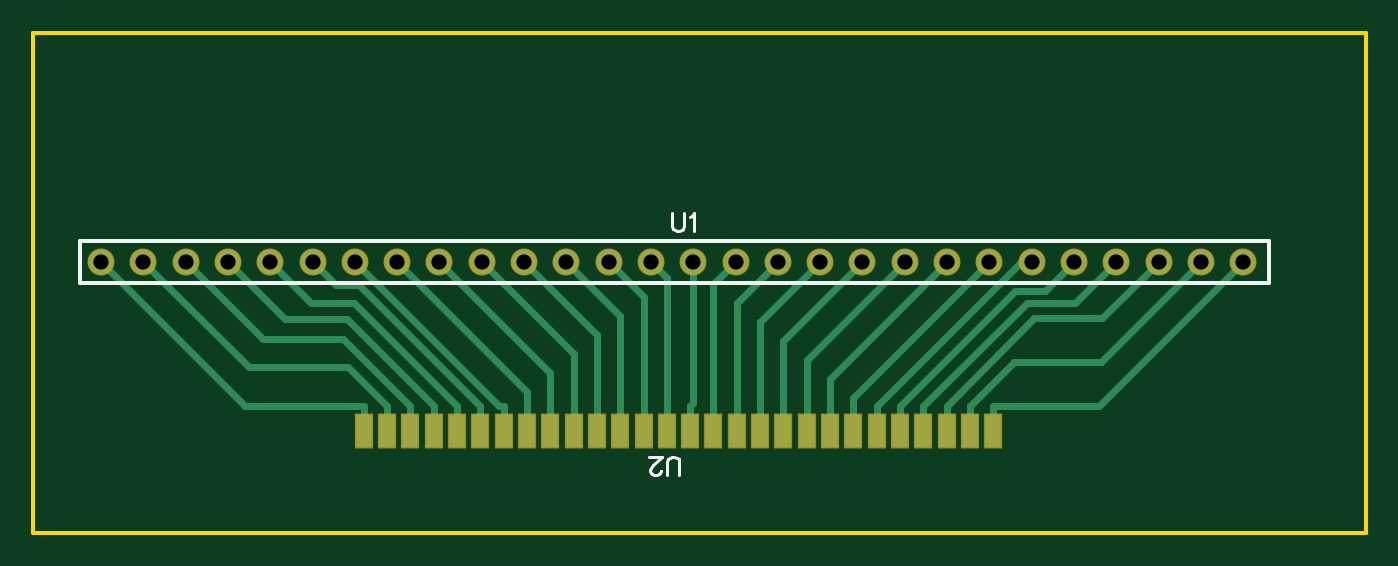
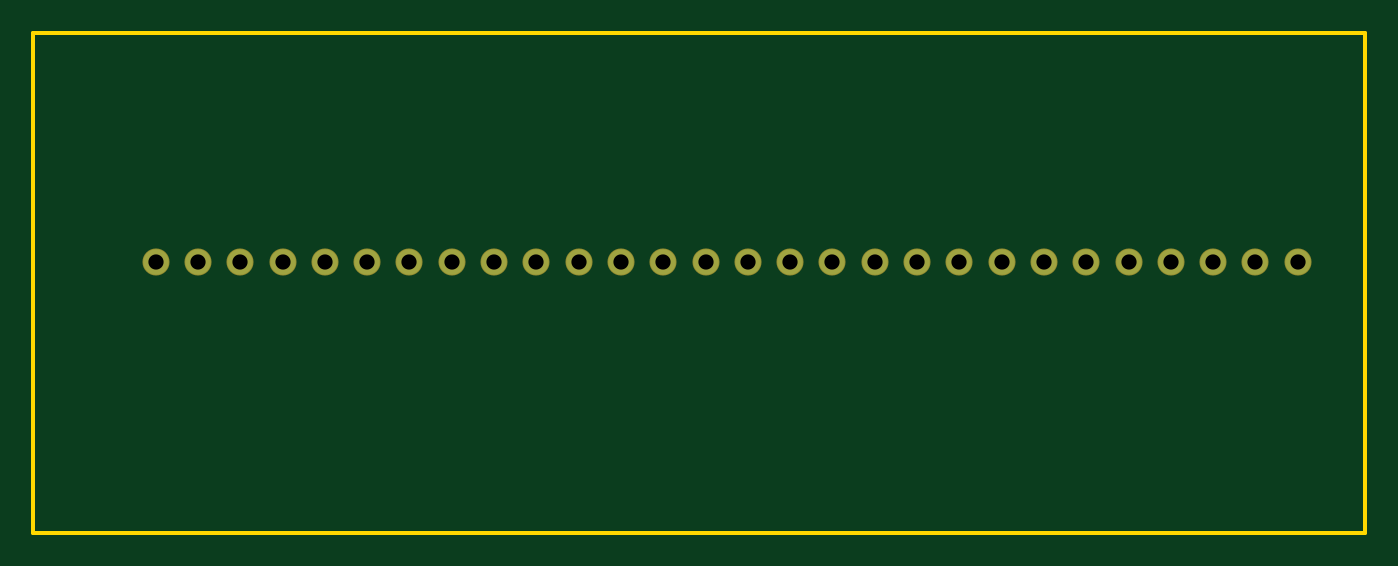
Circuit board: 9 layer files. Board 80.0 x 30.0 mm.
- drill: Drill_PTH_Through.DRL (681 bytes)
- drill: Drill_PTH_Through_Via.DRL (238 bytes)
- outline: Gerber_BoardOutlineLayer.GKO (477 bytes)
- bottom_copper: Gerber_BottomLayer.GBL (1116 bytes)
- bottom_mask: Gerber_BottomSolderMaskLayer.GBS (1126 bytes)
- top_copper: Gerber_TopLayer.GTL (4546 bytes)
- paste: Gerber_TopPasteMaskLayer.GTP (1104 bytes)
- top_silk: Gerber_TopSilkscreenLayer.GTO (1398 bytes)
- top_mask: Gerber_TopSolderMaskLayer.GTS (2084 bytes)

=== drill: Drill_PTH_Through.DRL ===
M48
METRIC,LZ,000.000
;FILE_FORMAT=3:3
;TYPE=PLATED
;Layer: PTH_Through
;EasyEDA v6.5.29, 2023-07-21 00:20:02
;ca003af367b04b34b6e468f580e2009c,e855215096054eb7bd5858a7ef804e70,10
;Gerber Generator version 0.2
;Holesize 1 = 0.915 mm
T01C0.915
%
G05
G90
T01
X004064Y016256
X006604Y016256
X009144Y016256
X011684Y016256
X014224Y016256
X016764Y016256
X019304Y016256
X021844Y016256
X024384Y016256
X026924Y016256
X029464Y016256
X032004Y016256
X034544Y016256
X037084Y016256
X039624Y016256
X042164Y016256
X044704Y016256
X047244Y016256
X049784Y016256
X052324Y016256
X054864Y016256
X057404Y016256
X059944Y016256
X062484Y016256
X065024Y016256
X067564Y016256
X070104Y016256
X072644Y016256
M30

=== drill: Drill_PTH_Through_Via.DRL ===
M48
METRIC,LZ,000.000
;FILE_FORMAT=3:3
;TYPE=PLATED
;Layer: PTH_Through_Via
;EasyEDA v6.5.29, 2023-07-21 00:20:02
;ca003af367b04b34b6e468f580e2009c,e855215096054eb7bd5858a7ef804e70,10
;Gerber Generator version 0.2
T01C0.001
%
G05
G90
M30

=== outline: Gerber_BoardOutlineLayer.GKO ===
G04 Layer: BoardOutlineLayer*
G04 EasyEDA v6.5.29, 2023-07-21 00:20:02*
G04 ca003af367b04b34b6e468f580e2009c,e855215096054eb7bd5858a7ef804e70,10*
G04 Gerber Generator version 0.2*
G04 Scale: 100 percent, Rotated: No, Reflected: No *
G04 Dimensions in millimeters *
G04 leading zeros omitted , absolute positions ,4 integer and 5 decimal *
%FSLAX45Y45*%
%MOMM*%

%ADD10C,0.2540*%
D10*
X0Y2999994D02*
G01*
X7999984Y2999994D01*
X7999984Y0D01*
X0Y0D01*
X0Y2999994D01*

%LPD*%
M02*

=== bottom_copper: Gerber_BottomLayer.GBL ===
G04 Layer: BottomLayer*
G04 EasyEDA v6.5.29, 2023-07-21 00:20:02*
G04 ca003af367b04b34b6e468f580e2009c,e855215096054eb7bd5858a7ef804e70,10*
G04 Gerber Generator version 0.2*
G04 Scale: 100 percent, Rotated: No, Reflected: No *
G04 Dimensions in millimeters *
G04 leading zeros omitted , absolute positions ,4 integer and 5 decimal *
%FSLAX45Y45*%
%MOMM*%

%ADD10C,1.5240*%

%LPD*%
D10*
G01*
X406400Y1625600D03*
G01*
X660400Y1625600D03*
G01*
X914400Y1625600D03*
G01*
X1168400Y1625600D03*
G01*
X1422400Y1625600D03*
G01*
X1676400Y1625600D03*
G01*
X1930400Y1625600D03*
G01*
X2184400Y1625600D03*
G01*
X2438400Y1625600D03*
G01*
X2692400Y1625600D03*
G01*
X2946400Y1625600D03*
G01*
X3200400Y1625600D03*
G01*
X3454400Y1625600D03*
G01*
X3708400Y1625600D03*
G01*
X3962400Y1625600D03*
G01*
X4216400Y1625600D03*
G01*
X4470400Y1625600D03*
G01*
X4724400Y1625600D03*
G01*
X4978400Y1625600D03*
G01*
X5232400Y1625600D03*
G01*
X5486400Y1625600D03*
G01*
X5740400Y1625600D03*
G01*
X5994400Y1625600D03*
G01*
X6248400Y1625600D03*
G01*
X6502400Y1625600D03*
G01*
X6756400Y1625600D03*
G01*
X7010400Y1625600D03*
G01*
X7264400Y1625600D03*
M02*

=== bottom_mask: Gerber_BottomSolderMaskLayer.GBS ===
G04 Layer: BottomSolderMaskLayer*
G04 EasyEDA v6.5.29, 2023-07-21 00:20:02*
G04 ca003af367b04b34b6e468f580e2009c,e855215096054eb7bd5858a7ef804e70,10*
G04 Gerber Generator version 0.2*
G04 Scale: 100 percent, Rotated: No, Reflected: No *
G04 Dimensions in millimeters *
G04 leading zeros omitted , absolute positions ,4 integer and 5 decimal *
%FSLAX45Y45*%
%MOMM*%

%ADD10C,1.6256*%

%LPD*%
D10*
G01*
X406400Y1625600D03*
G01*
X660400Y1625600D03*
G01*
X914400Y1625600D03*
G01*
X1168400Y1625600D03*
G01*
X1422400Y1625600D03*
G01*
X1676400Y1625600D03*
G01*
X1930400Y1625600D03*
G01*
X2184400Y1625600D03*
G01*
X2438400Y1625600D03*
G01*
X2692400Y1625600D03*
G01*
X2946400Y1625600D03*
G01*
X3200400Y1625600D03*
G01*
X3454400Y1625600D03*
G01*
X3708400Y1625600D03*
G01*
X3962400Y1625600D03*
G01*
X4216400Y1625600D03*
G01*
X4470400Y1625600D03*
G01*
X4724400Y1625600D03*
G01*
X4978400Y1625600D03*
G01*
X5232400Y1625600D03*
G01*
X5486400Y1625600D03*
G01*
X5740400Y1625600D03*
G01*
X5994400Y1625600D03*
G01*
X6248400Y1625600D03*
G01*
X6502400Y1625600D03*
G01*
X6756400Y1625600D03*
G01*
X7010400Y1625600D03*
G01*
X7264400Y1625600D03*
M02*

=== top_copper: Gerber_TopLayer.GTL ===
G04 Layer: TopLayer*
G04 EasyEDA v6.5.29, 2023-07-21 00:20:02*
G04 ca003af367b04b34b6e468f580e2009c,e855215096054eb7bd5858a7ef804e70,10*
G04 Gerber Generator version 0.2*
G04 Scale: 100 percent, Rotated: No, Reflected: No *
G04 Dimensions in millimeters *
G04 leading zeros omitted , absolute positions ,4 integer and 5 decimal *
%FSLAX45Y45*%
%MOMM*%

%ADD10C,0.4000*%
%ADD11R,1.0000X2.0000*%
%ADD12C,1.5240*%

%LPD*%
D10*
X5763056Y760097D02*
G01*
X6398895Y760097D01*
X7264400Y1625602D01*
X5763056Y610059D02*
G01*
X5763056Y760097D01*
X5623052Y760097D02*
G01*
X5887999Y1025044D01*
X6409842Y1025044D01*
X7010400Y1625602D01*
X5623052Y610059D02*
G01*
X5623052Y760097D01*
X5483047Y760097D02*
G01*
X6010783Y1287833D01*
X6418630Y1287833D01*
X6756400Y1625602D01*
X5483047Y610059D02*
G01*
X5483047Y760097D01*
X6502400Y1625602D02*
G01*
X6257188Y1380390D01*
X5963361Y1380390D01*
X5343067Y760097D01*
X5343067Y610059D02*
G01*
X5343067Y760097D01*
X5203063Y760097D02*
G01*
X5893485Y1450520D01*
X6073317Y1450520D01*
X6248400Y1625602D01*
X5203063Y610059D02*
G01*
X5203063Y760097D01*
X5063058Y760097D02*
G01*
X5928563Y1625602D01*
X5994400Y1625602D01*
X5063058Y610059D02*
G01*
X5063058Y760097D01*
X4923053Y610059D02*
G01*
X4923053Y808255D01*
X5740400Y1625602D01*
X4783454Y609653D02*
G01*
X4783454Y922657D01*
X5486400Y1625602D01*
X4643450Y609653D02*
G01*
X4643450Y1036652D01*
X5232400Y1625602D01*
X4503470Y609653D02*
G01*
X4503470Y1150673D01*
X4978400Y1625602D01*
X4363465Y609653D02*
G01*
X4363465Y1264668D01*
X4724400Y1625602D01*
X4223461Y609653D02*
G01*
X4223461Y1378663D01*
X4470400Y1625602D01*
X4083456Y609653D02*
G01*
X4083456Y1492658D01*
X4216400Y1625602D01*
X3943451Y759691D02*
G01*
X3962400Y778639D01*
X3962400Y1625602D01*
X3943451Y609653D02*
G01*
X3943451Y759691D01*
X3803548Y609551D02*
G01*
X3803548Y1530454D01*
X3708400Y1625602D01*
X3663568Y609551D02*
G01*
X3663568Y1416433D01*
X3454400Y1625602D01*
X3523564Y609551D02*
G01*
X3523564Y1302438D01*
X3200400Y1625602D01*
X3383584Y609551D02*
G01*
X3383584Y1188417D01*
X2946400Y1625602D01*
X3243554Y609551D02*
G01*
X3243554Y1074447D01*
X2692400Y1625602D01*
X3103549Y609551D02*
G01*
X3103549Y960452D01*
X2438400Y1625602D01*
X2963570Y609551D02*
G01*
X2963570Y846432D01*
X2184400Y1625602D01*
X2823972Y759208D02*
G01*
X2796793Y759208D01*
X1930400Y1625602D01*
X2823972Y609170D02*
G01*
X2823972Y759208D01*
X2683967Y759208D02*
G01*
X1957527Y1485648D01*
X1816354Y1485648D01*
X1676400Y1625602D01*
X2683967Y609170D02*
G01*
X2683967Y759208D01*
X1422400Y1625602D02*
G01*
X1667586Y1380416D01*
X1922754Y1380416D01*
X2543962Y759208D01*
X2543962Y609170D02*
G01*
X2543962Y759208D01*
X1168400Y1625602D02*
G01*
X1511554Y1282448D01*
X1880717Y1282448D01*
X2403957Y759208D01*
X2403957Y609170D02*
G01*
X2403957Y759208D01*
X914400Y1625602D02*
G01*
X1376984Y1163017D01*
X1860169Y1163017D01*
X2263978Y759208D01*
X2263978Y609170D02*
G01*
X2263978Y759208D01*
X2123973Y759208D02*
G01*
X1889175Y994006D01*
X1291996Y994006D01*
X660400Y1625602D01*
X2123973Y609170D02*
G01*
X2123973Y759208D01*
X1983968Y759208D02*
G01*
X1272794Y759208D01*
X406400Y1625602D01*
X1983968Y609170D02*
G01*
X1983968Y759208D01*
D11*
G01*
X5763046Y610049D03*
G01*
X5623041Y610049D03*
G01*
X5483037Y610049D03*
G01*
X4923043Y610049D03*
G01*
X5063048Y610049D03*
G01*
X5203052Y610049D03*
G01*
X5343057Y610049D03*
G01*
X4363455Y609643D03*
G01*
X4223451Y609643D03*
G01*
X4083446Y609643D03*
G01*
X3943441Y609643D03*
G01*
X4503460Y609643D03*
G01*
X4643440Y609643D03*
G01*
X4783444Y609643D03*
G01*
X2823961Y609160D03*
G01*
X2683957Y609160D03*
G01*
X2543952Y609160D03*
G01*
X1983958Y609160D03*
G01*
X2123963Y609160D03*
G01*
X2263968Y609160D03*
G01*
X2403947Y609160D03*
G01*
X3383574Y609541D03*
G01*
X3243544Y609541D03*
G01*
X3103539Y609541D03*
G01*
X2963560Y609541D03*
G01*
X3523554Y609541D03*
G01*
X3663558Y609541D03*
G01*
X3803538Y609541D03*
D12*
G01*
X406400Y1625600D03*
G01*
X660400Y1625600D03*
G01*
X914400Y1625600D03*
G01*
X1168400Y1625600D03*
G01*
X1422400Y1625600D03*
G01*
X1676400Y1625600D03*
G01*
X1930400Y1625600D03*
G01*
X2184400Y1625600D03*
G01*
X2438400Y1625600D03*
G01*
X2692400Y1625600D03*
G01*
X2946400Y1625600D03*
G01*
X3200400Y1625600D03*
G01*
X3454400Y1625600D03*
G01*
X3708400Y1625600D03*
G01*
X3962400Y1625600D03*
G01*
X4216400Y1625600D03*
G01*
X4470400Y1625600D03*
G01*
X4724400Y1625600D03*
G01*
X4978400Y1625600D03*
G01*
X5232400Y1625600D03*
G01*
X5486400Y1625600D03*
G01*
X5740400Y1625600D03*
G01*
X5994400Y1625600D03*
G01*
X6248400Y1625600D03*
G01*
X6502400Y1625600D03*
G01*
X6756400Y1625600D03*
G01*
X7010400Y1625600D03*
G01*
X7264400Y1625600D03*
M02*

=== paste: Gerber_TopPasteMaskLayer.GTP ===
G04 Layer: TopPasteMaskLayer*
G04 EasyEDA v6.5.29, 2023-07-21 00:20:02*
G04 ca003af367b04b34b6e468f580e2009c,e855215096054eb7bd5858a7ef804e70,10*
G04 Gerber Generator version 0.2*
G04 Scale: 100 percent, Rotated: No, Reflected: No *
G04 Dimensions in millimeters *
G04 leading zeros omitted , absolute positions ,4 integer and 5 decimal *
%FSLAX45Y45*%
%MOMM*%

%ADD10R,1.0000X2.0000*%

%LPD*%
D10*
G01*
X5763046Y610049D03*
G01*
X5623041Y610049D03*
G01*
X5483037Y610049D03*
G01*
X4923043Y610049D03*
G01*
X5063048Y610049D03*
G01*
X5203052Y610049D03*
G01*
X5343057Y610049D03*
G01*
X4363455Y609643D03*
G01*
X4223451Y609643D03*
G01*
X4083446Y609643D03*
G01*
X3943441Y609643D03*
G01*
X4503460Y609643D03*
G01*
X4643440Y609643D03*
G01*
X4783444Y609643D03*
G01*
X2823961Y609160D03*
G01*
X2683957Y609160D03*
G01*
X2543952Y609160D03*
G01*
X1983958Y609160D03*
G01*
X2123963Y609160D03*
G01*
X2263968Y609160D03*
G01*
X2403947Y609160D03*
G01*
X3383574Y609541D03*
G01*
X3243544Y609541D03*
G01*
X3103539Y609541D03*
G01*
X2963560Y609541D03*
G01*
X3523554Y609541D03*
G01*
X3663558Y609541D03*
G01*
X3803538Y609541D03*
M02*

=== top_silk: Gerber_TopSilkscreenLayer.GTO ===
G04 Layer: TopSilkscreenLayer*
G04 EasyEDA v6.5.29, 2023-07-21 00:20:02*
G04 ca003af367b04b34b6e468f580e2009c,e855215096054eb7bd5858a7ef804e70,10*
G04 Gerber Generator version 0.2*
G04 Scale: 100 percent, Rotated: No, Reflected: No *
G04 Dimensions in millimeters *
G04 leading zeros omitted , absolute positions ,4 integer and 5 decimal *
%FSLAX45Y45*%
%MOMM*%

%ADD10C,0.1524*%
%ADD11C,0.2540*%

%LPD*%
D10*
X3835400Y1918715D02*
G01*
X3835400Y1840737D01*
X3840479Y1825244D01*
X3850893Y1814829D01*
X3866641Y1809750D01*
X3877056Y1809750D01*
X3892550Y1814829D01*
X3902963Y1825244D01*
X3908043Y1840737D01*
X3908043Y1918715D01*
X3942334Y1897887D02*
G01*
X3952747Y1903221D01*
X3968495Y1918715D01*
X3968495Y1809750D01*
X3878747Y346626D02*
G01*
X3878747Y424604D01*
X3873667Y440098D01*
X3863253Y450512D01*
X3847505Y455592D01*
X3837091Y455592D01*
X3821597Y450512D01*
X3811183Y440098D01*
X3806103Y424604D01*
X3806103Y346626D01*
X3766479Y372534D02*
G01*
X3766479Y367454D01*
X3761399Y357040D01*
X3756065Y351706D01*
X3745651Y346626D01*
X3725077Y346626D01*
X3714663Y351706D01*
X3709329Y357040D01*
X3704249Y367454D01*
X3704249Y377868D01*
X3709329Y388282D01*
X3719743Y403776D01*
X3771813Y455592D01*
X3698915Y455592D01*
D11*
X279450Y1752625D02*
G01*
X7416800Y1752600D01*
X279450Y1751634D02*
G01*
X279450Y1497634D01*
X281457Y1497634D02*
G01*
X7416800Y1498600D01*
X7416800Y1752600D02*
G01*
X7416800Y1498600D01*
M02*

=== top_mask: Gerber_TopSolderMaskLayer.GTS ===
G04 Layer: TopSolderMaskLayer*
G04 EasyEDA v6.5.29, 2023-07-21 00:20:02*
G04 ca003af367b04b34b6e468f580e2009c,e855215096054eb7bd5858a7ef804e70,10*
G04 Gerber Generator version 0.2*
G04 Scale: 100 percent, Rotated: No, Reflected: No *
G04 Dimensions in millimeters *
G04 leading zeros omitted , absolute positions ,4 integer and 5 decimal *
%FSLAX45Y45*%
%MOMM*%

%AMMACRO1*1,1,$1,$2,$3*1,1,$1,$4,$5*1,1,$1,0-$2,0-$3*1,1,$1,0-$4,0-$5*20,1,$1,$2,$3,$4,$5,0*20,1,$1,$4,$5,0-$2,0-$3,0*20,1,$1,0-$2,0-$3,0-$4,0-$5,0*20,1,$1,0-$4,0-$5,$2,$3,0*4,1,4,$2,$3,$4,$5,0-$2,0-$3,0-$4,0-$5,$2,$3,0*%
%ADD10C,1.6256*%
%ADD11MACRO1,0.1X-0.5X-1X-0.5X1*%

%LPD*%
D10*
G01*
X406400Y1625600D03*
G01*
X660400Y1625600D03*
G01*
X914400Y1625600D03*
G01*
X1168400Y1625600D03*
G01*
X1422400Y1625600D03*
G01*
X1676400Y1625600D03*
G01*
X1930400Y1625600D03*
G01*
X2184400Y1625600D03*
G01*
X2438400Y1625600D03*
G01*
X2692400Y1625600D03*
G01*
X2946400Y1625600D03*
G01*
X3200400Y1625600D03*
G01*
X3454400Y1625600D03*
G01*
X3708400Y1625600D03*
G01*
X3962400Y1625600D03*
G01*
X4216400Y1625600D03*
G01*
X4470400Y1625600D03*
G01*
X4724400Y1625600D03*
G01*
X4978400Y1625600D03*
G01*
X5232400Y1625600D03*
G01*
X5486400Y1625600D03*
G01*
X5740400Y1625600D03*
G01*
X5994400Y1625600D03*
G01*
X6248400Y1625600D03*
G01*
X6502400Y1625600D03*
G01*
X6756400Y1625600D03*
G01*
X7010400Y1625600D03*
G01*
X7264400Y1625600D03*
D11*
G01*
X5763046Y610049D03*
G01*
X5623046Y610049D03*
G01*
X5483047Y610049D03*
G01*
X4923048Y610049D03*
G01*
X5063048Y610049D03*
G01*
X5203047Y610049D03*
G01*
X5343047Y610049D03*
G01*
X4363450Y609650D03*
G01*
X4223451Y609650D03*
G01*
X4083451Y609650D03*
G01*
X3943451Y609650D03*
G01*
X4503450Y609650D03*
G01*
X4643450Y609650D03*
G01*
X4783449Y609650D03*
G01*
X2823954Y609150D03*
G01*
X2683954Y609150D03*
G01*
X2543954Y609150D03*
G01*
X1983955Y609150D03*
G01*
X2123955Y609150D03*
G01*
X2263955Y609150D03*
G01*
X2403955Y609150D03*
G01*
X3383577Y609539D03*
G01*
X3243552Y609549D03*
G01*
X3103552Y609549D03*
G01*
X2963552Y609549D03*
G01*
X3523551Y609549D03*
G01*
X3663551Y609549D03*
G01*
X3803550Y609549D03*
M02*
